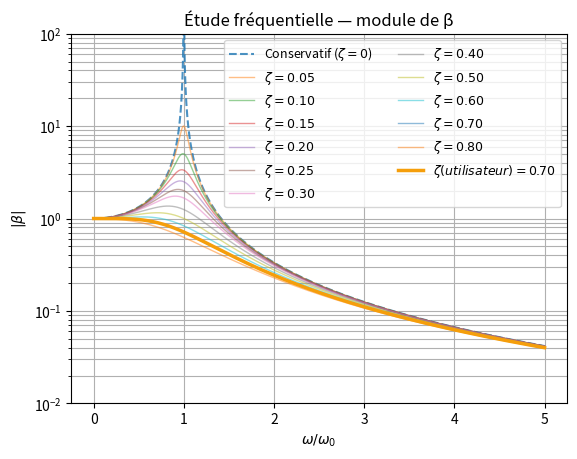

Generate this figure with matplotlib:
import numpy as np
import matplotlib.pyplot as plt

# =========================
# Paramètres du système
# =========================
m = 7
k = 100
c = 10

# ζ choisi par l'utilisateur
zeta = 0.7

# =========================
# Axe fréquentiel : r = ω/ω0
# =========================
r = np.linspace(0, 5, 2000)

# Courbe conservatif (ζ = 0)
beta_conservatif = 1 / np.sqrt((1 - r**2)**2)

# Courbe utilisateur
beta_user = 1 / np.sqrt((1 - r**2)**2 + (2 * zeta * r)**2)

# =========================
# Liste des ζ_p demandés
# 0 -> 0.3 pas 0.05, puis 0.3 -> 0.8 pas 0.1
# =========================
zetas_1 = np.arange(0.05, 0.30 + 1e-12, 0.05)
zetas_2 = np.arange(0.30, 0.80 + 1e-12, 0.10)
zeta_p_list = np.unique(np.concatenate([zetas_1, zetas_2]))

# =========================
# Plot
# =========================
plt.figure()

# Courbe conservatif (ζ=0) en pointillés
plt.semilogy(r, beta_conservatif, linestyle="--", linewidth=1.5, alpha=0.8, label=r"Conservatif ($\zeta=0$)")

# Famille de courbes (ζ_p)
for zeta_p in zeta_p_list:
    beta_p = 1 / np.sqrt((1 - r**2)**2 + (2 * zeta_p * r)**2)
    plt.semilogy(r, beta_p, linewidth=1, alpha=0.5, label=fr"$\zeta={zeta_p:.2f}$")

# Courbe utilisateur mise en évidence
plt.semilogy(r, beta_user, linewidth=2.5, color="#f59e0b", label=fr"$\zeta (utilisateur)={zeta:.2f}$")



plt.xlabel(r"$\omega / \omega_0$")
plt.ylabel(r"$|\beta|$")
plt.title("Étude fréquentielle — module de β")
plt.grid(True, which="both")
plt.legend(ncol=2, fontsize=9)
plt.ylim(1e-2, 1e2)  # optionnel : évite des valeurs trop extrêmes
plt.show()
